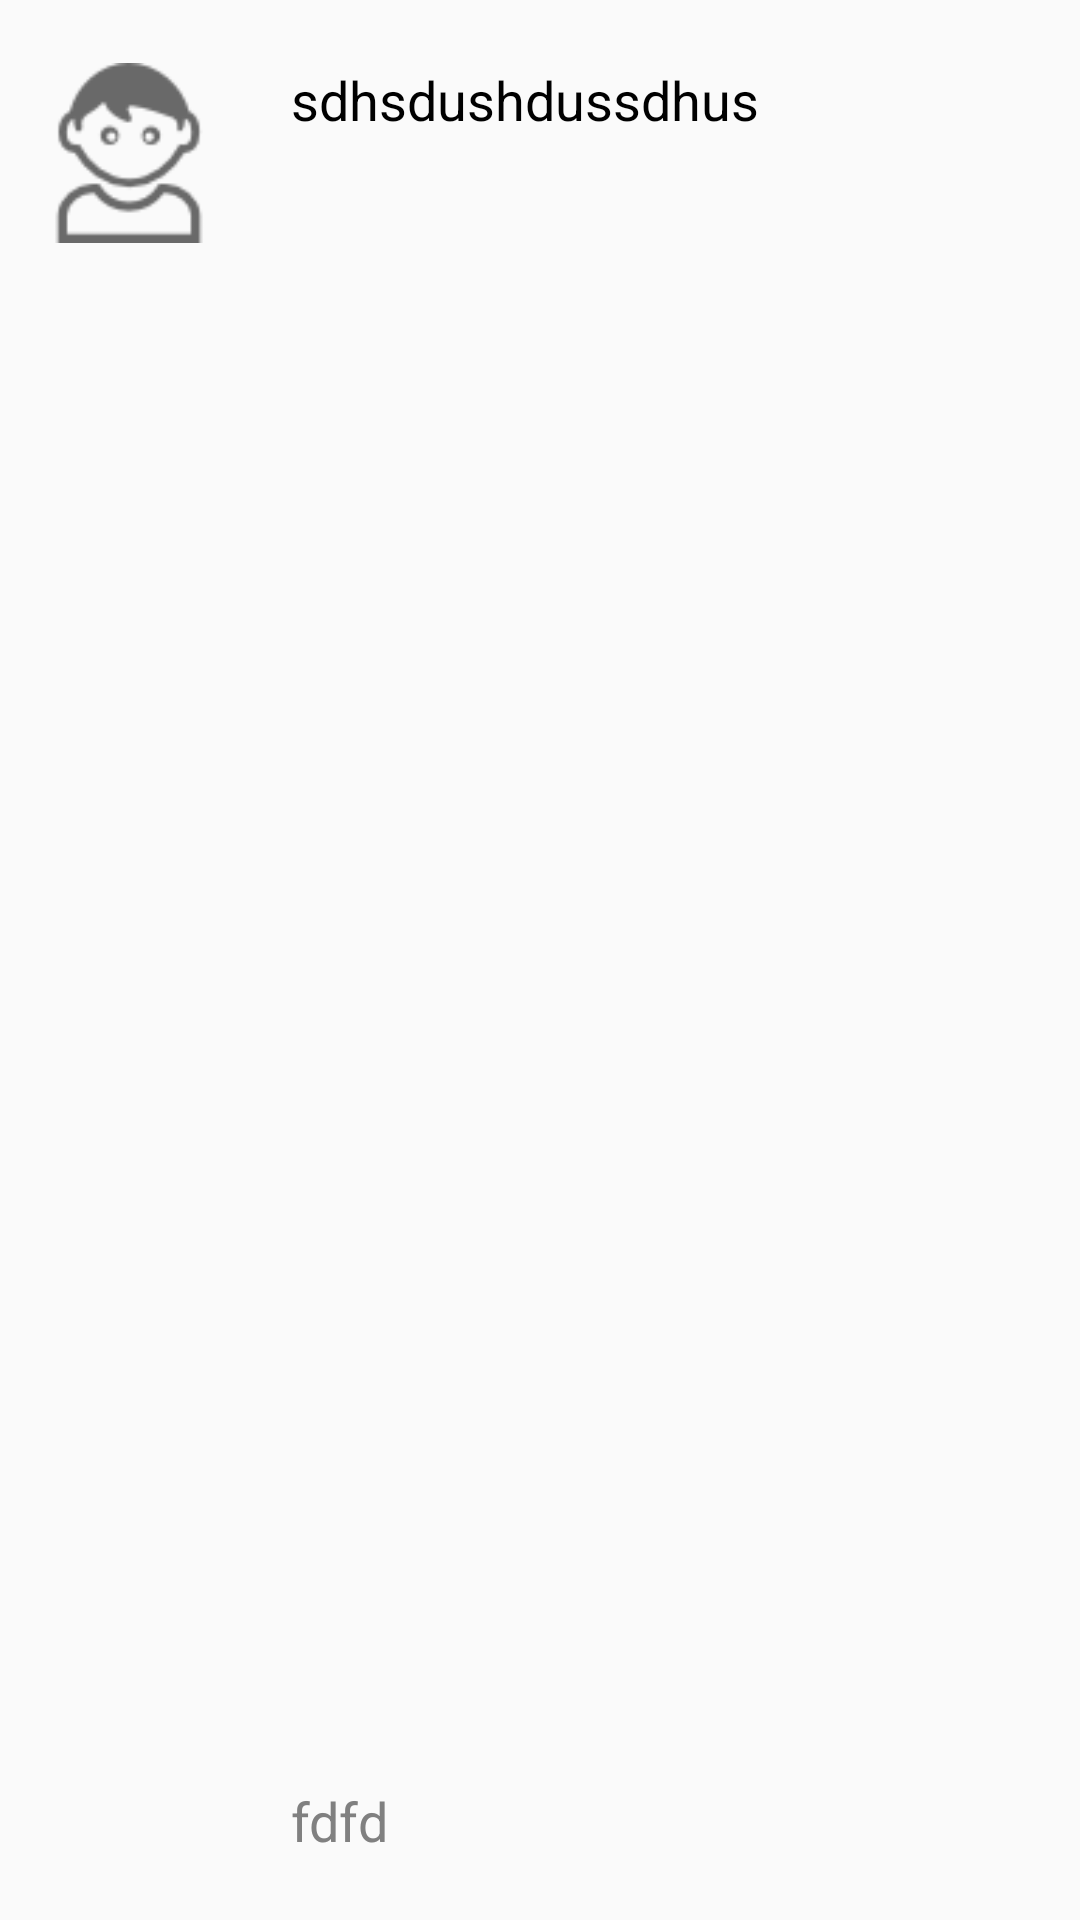

This screen was rendered from an Android layout file. Write that file and the resources it references.
<!-- AndroidManifest.xml: application theme Theme.AppCompat.Light.NoActionBar -->
<!-- res/layout/child_item.xml -->
<?xml version="1.0" encoding="utf-8"?>

<RelativeLayout xmlns:android="http://schemas.android.com/apk/res/android"
    android:id="@+id/toast_root"
    android:layout_width="match_parent"
    android:layout_height="92dp"
    android:padding="5dp">

    <ImageView
        android:id="@+id/icon"
        android:layout_width="92dp"
        android:layout_height="92dp"
        android:paddingBottom="16dp"
        android:paddingRight="16dp"
        android:paddingTop="16dp"
        android:src="@drawable/child_dim_grey" />

    <TextView
        android:paddingTop="16dp"
        android:layout_toRightOf="@+id/icon"
        android:text="sdhsdushdussdhus"
        android:layout_alignParentTop="true"
        android:layout_gravity="center_vertical"
        android:id="@+id/full_name"
        android:layout_width="match_parent"
        android:layout_height="wrap_content"
        android:textColor="@color/black"
        android:textSize="18sp" />

    <TextView
        android:paddingBottom="16dp"
        android:text="fdfd"
        android:layout_alignParentBottom="true"
        android:layout_toRightOf="@+id/icon"
        android:layout_gravity="center_vertical"
        android:id="@+id/birth"
        android:layout_width="match_parent"
        android:layout_height="wrap_content"
        android:gravity="center_vertical"
        android:textColor="@color/text_hint"
        android:textSize="18sp" />

</RelativeLayout>
<!-- resources referenced by this layout -->
<resources>
  <color name="black">#000000</color>
  <color name="text_hint">#808080</color>
  <!-- drawable child_dim_grey: png bitmap (drawable-xhdpi, 2237 bytes) -->
</resources>
